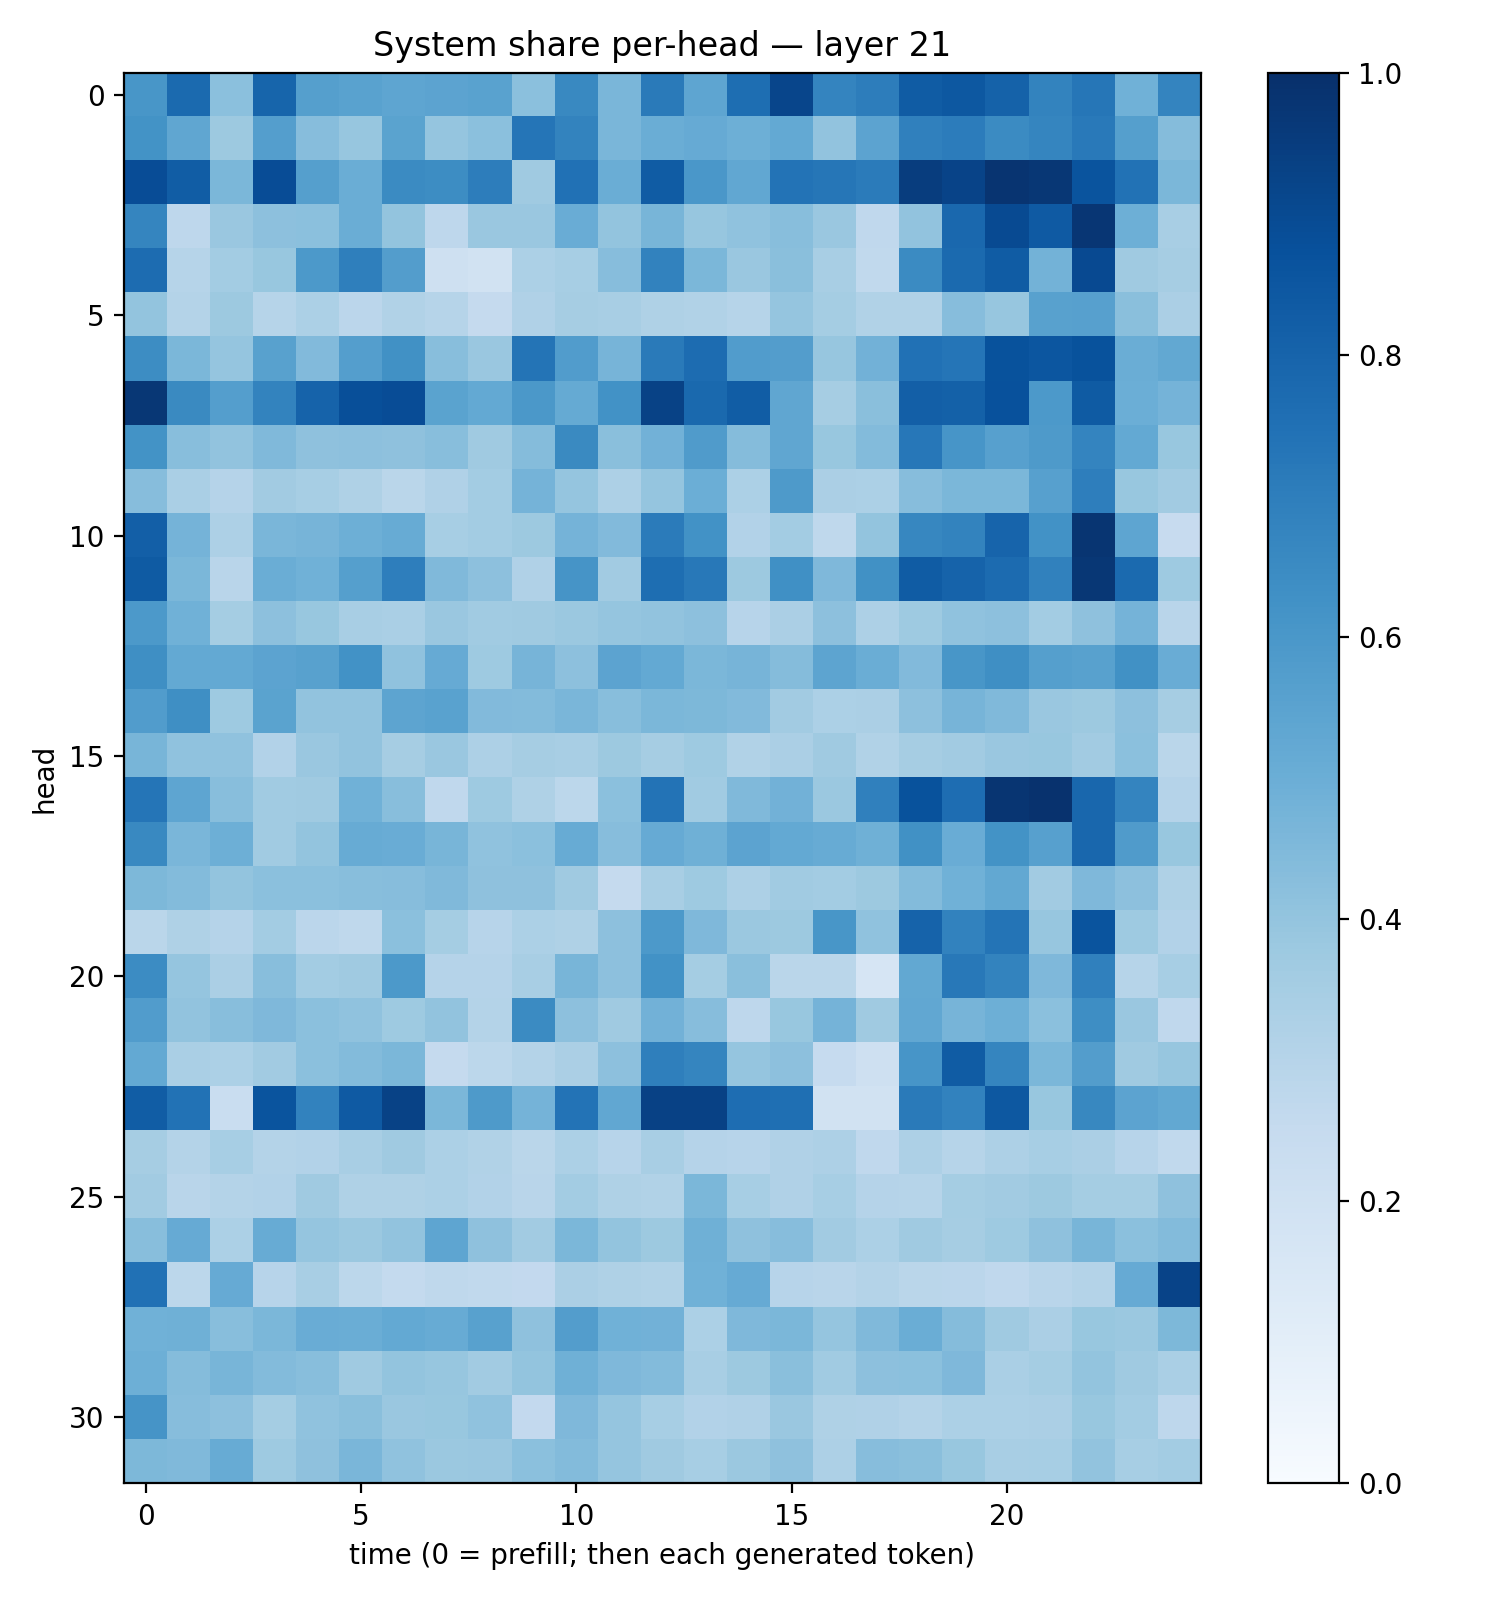

The table this chart was drawn from, first rows:
0.60483164, 0.7746835, 0.4192176, 0.79338056, 0.56361765, 0.55211604, 0.53847057, 0.54333025, 0.5513212, 0.42083502, 0.65854114, 0.46265268, 0.71480775, 0.5357544, 0.76088035, 0.9148776, 0.67462736, 0.7010915, 0.8293337, 0.84410965, 0.8080408, 0.67661506, 0.72714245, 0.48705968
0.618, 0.5344, 0.3756, 0.5667, 0.4299, 0.3944, 0.5501, 0.3972, 0.4204, 0.7338, 0.679, 0.4619, 0.5007, 0.5137, 0.4937, 0.5212, 0.4043, 0.5462, 0.6903, 0.7069, 0.6485, 0.6699, 0.7148, 0.5647
0.8896, 0.8265, 0.4604, 0.8876, 0.5654, 0.5008, 0.6519, 0.6433, 0.7031, 0.3695, 0.7484, 0.5002, 0.8294, 0.5986, 0.5287, 0.7404, 0.728, 0.7093, 0.9469, 0.9231, 0.984, 0.9689, 0.8614, 0.7456
0.671, 0.2771, 0.384, 0.4163, 0.4207, 0.5003, 0.4001, 0.2762, 0.3833, 0.3842, 0.5072, 0.3987, 0.4665, 0.3914, 0.4098, 0.4288, 0.3833, 0.2689, 0.4058, 0.782, 0.8947, 0.8391, 0.9733, 0.4957
0.7657, 0.2992, 0.3589, 0.3902, 0.5912, 0.6917, 0.5726, 0.2091, 0.1894, 0.3297, 0.3474, 0.431, 0.683, 0.46, 0.3851, 0.4235, 0.3415, 0.2628, 0.6499, 0.7753, 0.8293, 0.48, 0.9004, 0.369
0.399, 0.3079, 0.3776, 0.2971, 0.3313, 0.2827, 0.3162, 0.3007, 0.2512, 0.32, 0.3484, 0.3411, 0.3204, 0.3129, 0.2982, 0.3982, 0.3538, 0.3132, 0.3143, 0.4297, 0.3939, 0.5557, 0.5602, 0.4257
0.6444, 0.4577, 0.3982, 0.5557, 0.4434, 0.5703, 0.6271, 0.4282, 0.3842, 0.7364, 0.5747, 0.4708, 0.7118, 0.767, 0.5759, 0.5722, 0.3936, 0.4824, 0.7469, 0.731, 0.8701, 0.8524, 0.8681, 0.5017
0.9724, 0.6558, 0.5668, 0.6791, 0.8027, 0.8827, 0.8905, 0.5482, 0.5222, 0.5965, 0.5171, 0.6245, 0.9276, 0.7784, 0.8269, 0.5335, 0.3512, 0.4248, 0.8189, 0.809, 0.8749, 0.5906, 0.8343, 0.4979
0.6207, 0.428, 0.4062, 0.4488, 0.4123, 0.4146, 0.412, 0.4275, 0.3692, 0.4371, 0.6562, 0.4225, 0.4809, 0.5789, 0.4369, 0.5315, 0.3871, 0.439, 0.7251, 0.6087, 0.5623, 0.5894, 0.6734, 0.5209
0.432, 0.3393, 0.3021, 0.3604, 0.3449, 0.321, 0.2886, 0.3188, 0.3571, 0.4733, 0.3979, 0.3248, 0.3971, 0.4971, 0.3293, 0.5888, 0.3339, 0.3319, 0.4302, 0.4575, 0.4601, 0.5619, 0.6972, 0.3903
0.8199, 0.4754, 0.3251, 0.4644, 0.4723, 0.4944, 0.5103, 0.3445, 0.3586, 0.3767, 0.4737, 0.4436, 0.7092, 0.6224, 0.3093, 0.3577, 0.273, 0.4014, 0.6652, 0.6793, 0.7999, 0.622, 0.9775, 0.5368
0.8352, 0.4606, 0.2901, 0.5029, 0.4864, 0.5637, 0.696, 0.4485, 0.4157, 0.3197, 0.6126, 0.3613, 0.758, 0.719, 0.3786, 0.6295, 0.4512, 0.6272, 0.8296, 0.8018, 0.7724, 0.6845, 0.9712, 0.7735
0.5932, 0.4878, 0.354, 0.4143, 0.3886, 0.3408, 0.3396, 0.3867, 0.3653, 0.3706, 0.3817, 0.3981, 0.4058, 0.4165, 0.2948, 0.3341, 0.4174, 0.3266, 0.3719, 0.4091, 0.416, 0.3584, 0.414, 0.4732
0.6365, 0.5217, 0.5201, 0.5464, 0.555, 0.6245, 0.4088, 0.515, 0.3712, 0.4724, 0.4176, 0.5445, 0.5202, 0.4603, 0.4705, 0.4339, 0.5423, 0.5005, 0.442, 0.6038, 0.6352, 0.5657, 0.5562, 0.6287
0.5757, 0.636, 0.3719, 0.5477, 0.4026, 0.4032, 0.5411, 0.5509, 0.4417, 0.4385, 0.4637, 0.4294, 0.4571, 0.456, 0.4416, 0.3629, 0.3303, 0.3335, 0.4178, 0.4689, 0.4472, 0.3832, 0.3773, 0.4172
0.4686, 0.4088, 0.4084, 0.3107, 0.3834, 0.4062, 0.3496, 0.3848, 0.3247, 0.3516, 0.3417, 0.3787, 0.3479, 0.3719, 0.3126, 0.3356, 0.3679, 0.3145, 0.3479, 0.3619, 0.3861, 0.3884, 0.3613, 0.4188
0.7306, 0.536, 0.4279, 0.3645, 0.3709, 0.4863, 0.4279, 0.2668, 0.3728, 0.3203, 0.2796, 0.4208, 0.7421, 0.3663, 0.4457, 0.481, 0.3796, 0.6893, 0.8677, 0.762, 0.9782, 0.9898, 0.7885, 0.6754
0.6598, 0.4614, 0.4949, 0.3661, 0.3994, 0.5086, 0.5072, 0.4676, 0.4069, 0.4182, 0.5116, 0.4299, 0.5126, 0.4889, 0.5453, 0.5224, 0.5099, 0.4911, 0.628, 0.505, 0.6206, 0.56, 0.7873, 0.582
0.4548, 0.4395, 0.4009, 0.419, 0.4217, 0.4288, 0.4305, 0.4471, 0.411, 0.4119, 0.371, 0.2527, 0.3408, 0.3747, 0.3242, 0.3638, 0.3562, 0.3783, 0.4387, 0.4857, 0.5264, 0.3611, 0.4507, 0.4173
0.2879, 0.3217, 0.3016, 0.3582, 0.2834, 0.2708, 0.4193, 0.3522, 0.2941, 0.3315, 0.3218, 0.4175, 0.5926, 0.4504, 0.3802, 0.3753, 0.6027, 0.4098, 0.803, 0.6804, 0.7345, 0.3915, 0.8594, 0.3728
0.6452, 0.397, 0.3337, 0.4274, 0.3555, 0.3696, 0.5906, 0.3029, 0.3012, 0.3407, 0.4686, 0.4167, 0.6242, 0.3535, 0.4245, 0.2884, 0.2857, 0.1672, 0.5256, 0.7211, 0.6761, 0.4514, 0.688, 0.2997
0.5758, 0.4044, 0.4284, 0.4516, 0.4204, 0.4086, 0.3742, 0.4027, 0.3058, 0.6504, 0.4157, 0.3689, 0.4816, 0.432, 0.2767, 0.3896, 0.4727, 0.3691, 0.531, 0.4719, 0.4939, 0.4196, 0.6377, 0.3856
0.5233, 0.3397, 0.3289, 0.3632, 0.4197, 0.4388, 0.4606, 0.2518, 0.2776, 0.3069, 0.3329, 0.4153, 0.6938, 0.6711, 0.3951, 0.4171, 0.2461, 0.2082, 0.6074, 0.8292, 0.67, 0.4584, 0.5725, 0.3697
0.8261, 0.7434, 0.2319, 0.862, 0.6815, 0.8368, 0.9282, 0.4584, 0.588, 0.4738, 0.739, 0.5283, 0.9319, 0.9331, 0.7654, 0.7555, 0.194, 0.1943, 0.7118, 0.6824, 0.845, 0.3893, 0.6613, 0.5441
0.3494, 0.3063, 0.3448, 0.3052, 0.3106, 0.3415, 0.3706, 0.3298, 0.3139, 0.2867, 0.3313, 0.2936, 0.3429, 0.3039, 0.293, 0.3176, 0.3265, 0.2685, 0.3253, 0.3006, 0.3276, 0.3467, 0.3348, 0.2953
0.3617, 0.2901, 0.3061, 0.3098, 0.3694, 0.3237, 0.321, 0.3286, 0.3116, 0.2899, 0.3591, 0.3205, 0.3136, 0.4588, 0.3455, 0.3203, 0.3439, 0.3036, 0.2981, 0.3531, 0.3625, 0.3752, 0.3552, 0.3549
0.4291, 0.5143, 0.3315, 0.5101, 0.3962, 0.3801, 0.4041, 0.5362, 0.4115, 0.3604, 0.4581, 0.3998, 0.3765, 0.4907, 0.4118, 0.4299, 0.3596, 0.3305, 0.3687, 0.3479, 0.3724, 0.4106, 0.4666, 0.4196
0.7497, 0.2776, 0.5125, 0.2949, 0.3402, 0.2789, 0.2558, 0.2717, 0.2651, 0.2613, 0.3351, 0.323, 0.3142, 0.4844, 0.5125, 0.2961, 0.292, 0.308, 0.2866, 0.2819, 0.267, 0.2913, 0.3047, 0.5123
0.4875, 0.4888, 0.428, 0.4587, 0.5054, 0.5037, 0.5218, 0.5106, 0.5582, 0.412, 0.5725, 0.4876, 0.4831, 0.332, 0.4511, 0.4595, 0.3954, 0.4458, 0.5023, 0.4338, 0.3695, 0.3334, 0.389, 0.3796
0.4941, 0.4347, 0.4655, 0.4382, 0.426, 0.3687, 0.401, 0.3925, 0.3608, 0.4021, 0.4888, 0.4494, 0.4384, 0.3432, 0.3756, 0.4233, 0.3635, 0.4149, 0.418, 0.4516, 0.336, 0.3528, 0.4009, 0.3709
0.6106, 0.4329, 0.4151, 0.3519, 0.4092, 0.4249, 0.384, 0.3883, 0.4065, 0.2582, 0.4513, 0.3953, 0.3448, 0.3095, 0.3202, 0.3829, 0.323, 0.3182, 0.3051, 0.3318, 0.3304, 0.3357, 0.3901, 0.3579
0.4558, 0.449, 0.5087, 0.3736, 0.4115, 0.4639, 0.4086, 0.3803, 0.3832, 0.4186, 0.4411, 0.3965, 0.37, 0.3476, 0.3808, 0.4123, 0.3243, 0.4323, 0.4236, 0.3904, 0.3426, 0.3445, 0.4056, 0.3451
